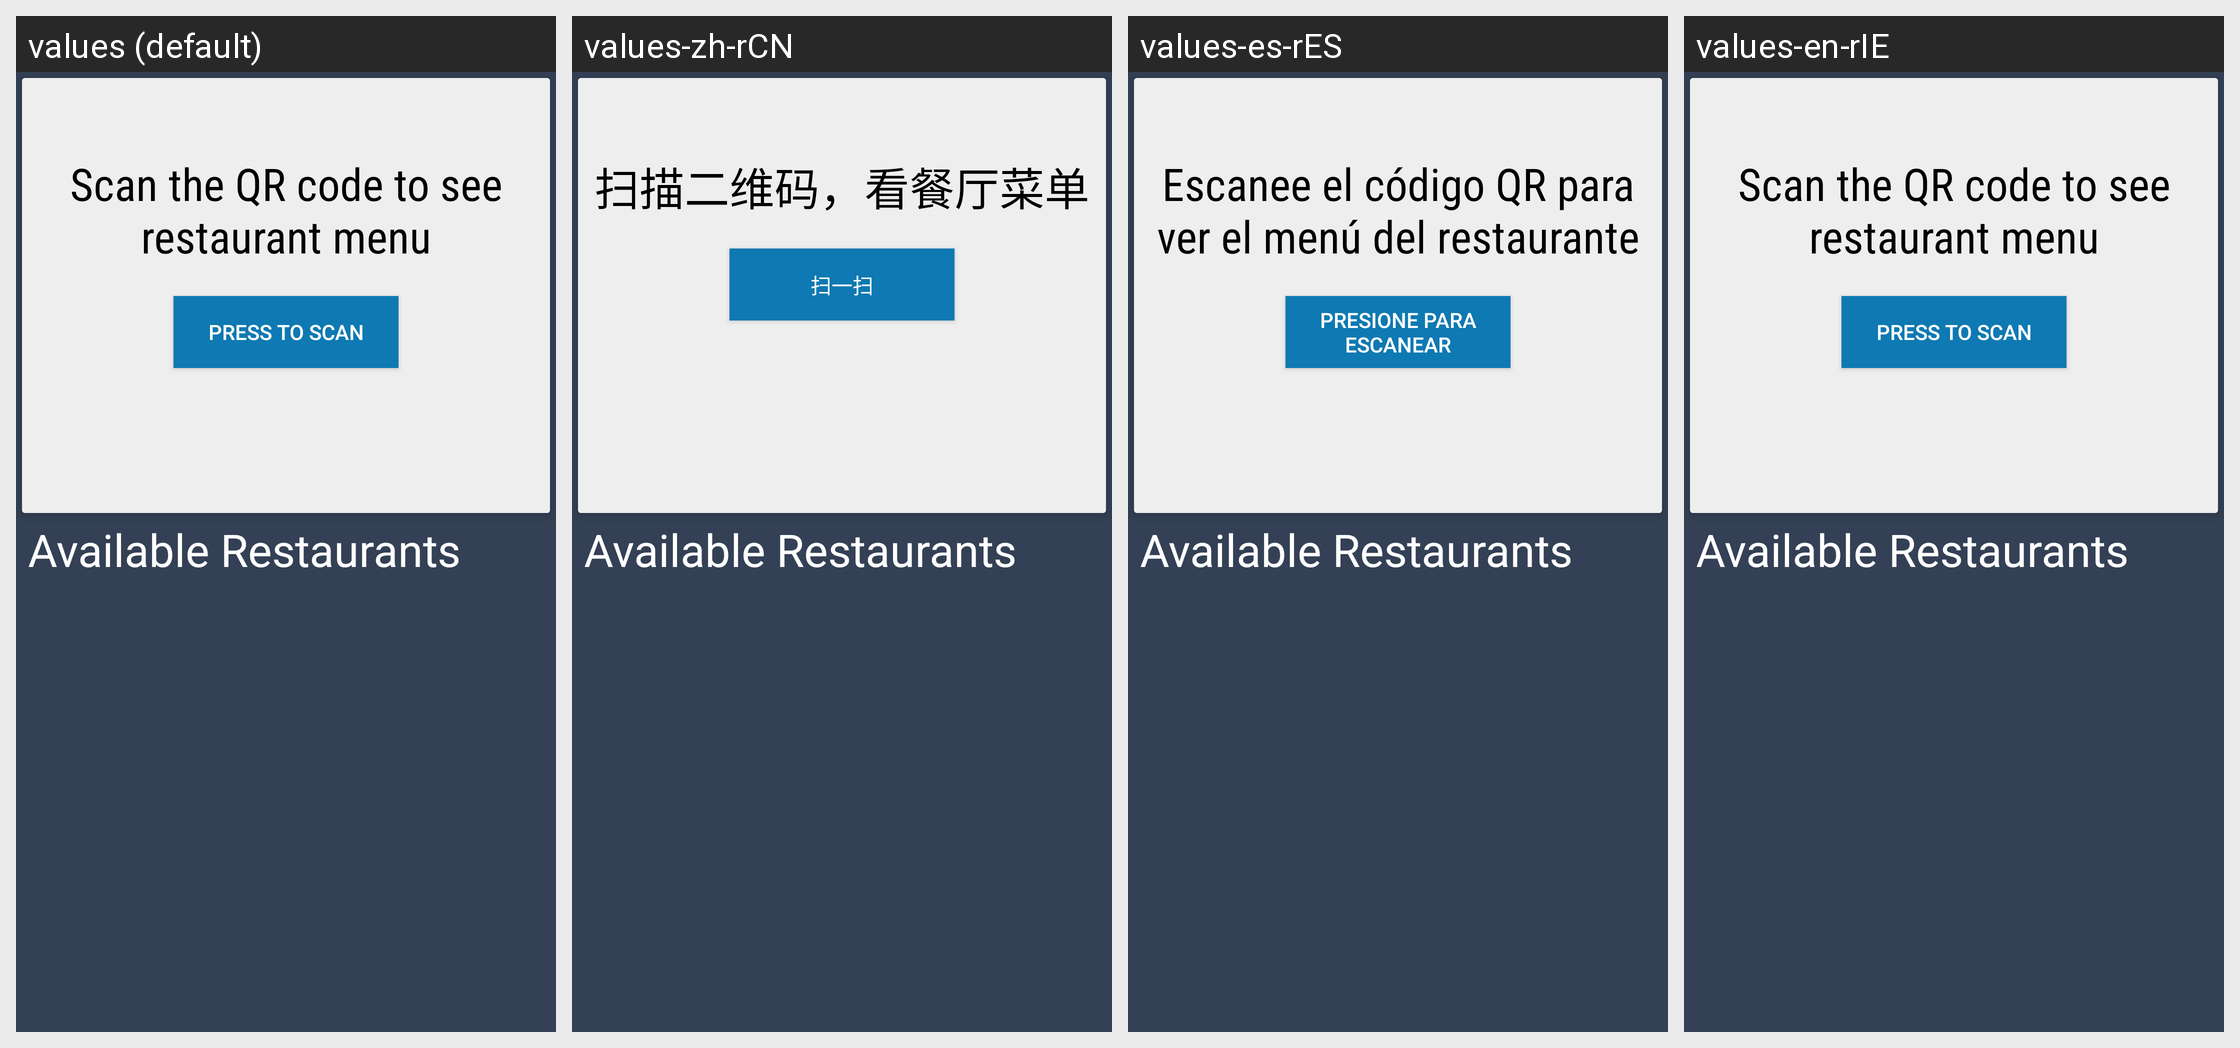

Locale-by-locale string values for the Android screen shown in this grid:
Android screen res/layout/activity_restaurant.xml rendered under 4 locales, left to right: values (default), values-zh-rCN, values-es-rES, values-en-rIE. Device: Nexus 5 (rendered at 1080×1920; each locale shown at half size, 540×960, under a caption strip naming it); theme AppTheme.
Strings drawn on this screen, with the default value and each locale's value (text and hints the layout hard-codes, and strings that could not be matched under every locale, appear in the picture but are not listed):

scanDesc
  values: Scan the QR code to see restaurant menu
  values-zh-rCN: 扫描二维码，看餐厅菜单
  values-es-rES: Escanee el código QR para ver el menú del restaurante
  values-en-rIE: Scan the QR code to see restaurant menu

scanbtn
  values: Press to scan
  values-zh-rCN: 扫一扫
  values-es-rES: Presione para escanear
  values-en-rIE: Press to scan
